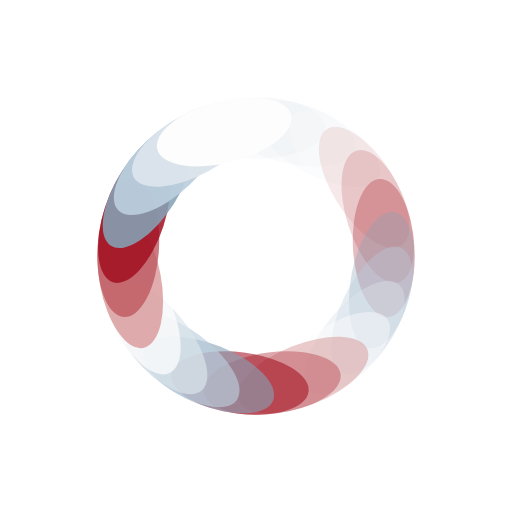
t = 0.00 s
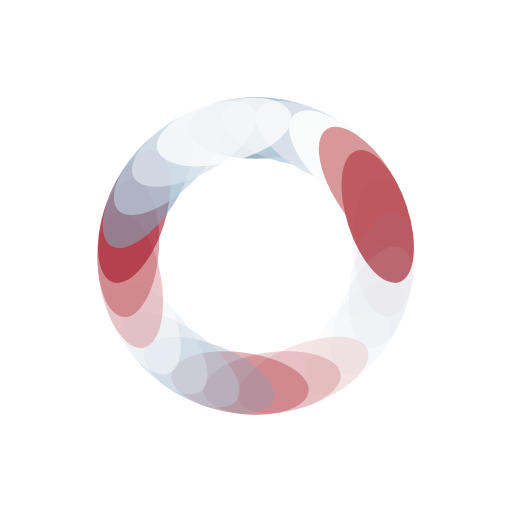
t = 0.25 s
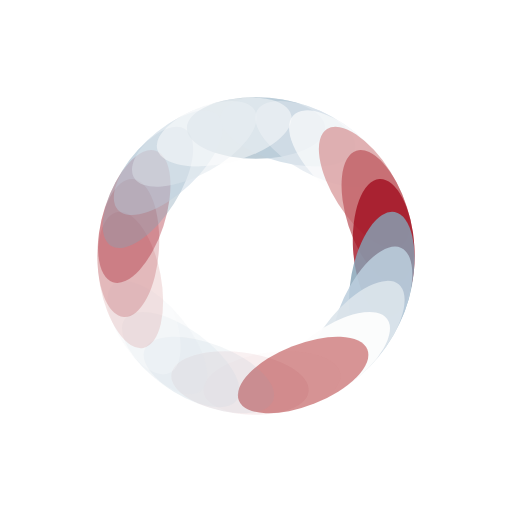
t = 0.50 s
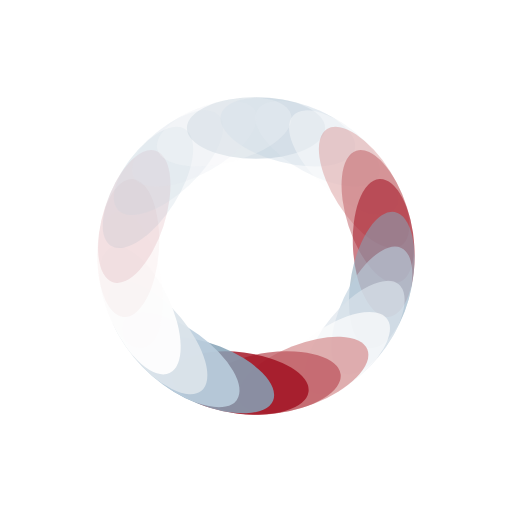
t = 0.75 s

The animated SVG that drew these frames (rendered in a browser with its animation timeline set to each time). Animation: 25 SMIL elements (animate=25); one cycle of 1.00 s, repeats indefinitely.

<?xml version="1.0" encoding="utf-8"?>
<svg xmlns="http://www.w3.org/2000/svg" xmlns:xlink="http://www.w3.org/1999/xlink" style="margin: auto; background: none; display: block; shape-rendering: auto;" width="100px" height="100px" viewBox="0 0 100 100" preserveAspectRatio="xMidYMid">
<g transform="rotate(0 50 50)">
  <rect x="36.5" y="19" rx="13.5" ry="6" width="27" height="12" fill="#85a2b6">
    <animate attributeName="opacity" values="1;0" keyTimes="0;1" dur="1s" begin="-0.96s" repeatCount="indefinite"></animate>
  </rect>
</g><g transform="rotate(14.4 50 50)">
  <rect x="36.5" y="19" rx="13.5" ry="6" width="27" height="12" fill="#bbcedd">
    <animate attributeName="opacity" values="1;0" keyTimes="0;1" dur="1s" begin="-0.92s" repeatCount="indefinite"></animate>
  </rect>
</g><g transform="rotate(28.8 50 50)">
  <rect x="36.5" y="19" rx="13.5" ry="6" width="27" height="12" fill="#dce4eb">
    <animate attributeName="opacity" values="1;0" keyTimes="0;1" dur="1s" begin="-0.88s" repeatCount="indefinite"></animate>
  </rect>
</g><g transform="rotate(43.2 50 50)">
  <rect x="36.5" y="19" rx="13.5" ry="6" width="27" height="12" fill="#fdfdfd">
    <animate attributeName="opacity" values="1;0" keyTimes="0;1" dur="1s" begin="-0.84s" repeatCount="indefinite"></animate>
  </rect>
</g><g transform="rotate(57.6 50 50)">
  <rect x="36.5" y="19" rx="13.5" ry="6" width="27" height="12" fill="#d69293">
    <animate attributeName="opacity" values="1;0" keyTimes="0;1" dur="1s" begin="-0.8s" repeatCount="indefinite"></animate>
  </rect>
</g><g transform="rotate(72 50 50)">
  <rect x="36.5" y="19" rx="13.5" ry="6" width="27" height="12" fill="#be5960">
    <animate attributeName="opacity" values="1;0" keyTimes="0;1" dur="1s" begin="-0.76s" repeatCount="indefinite"></animate>
  </rect>
</g><g transform="rotate(86.4 50 50)">
  <rect x="36.5" y="19" rx="13.5" ry="6" width="27" height="12" fill="#a00d1e">
    <animate attributeName="opacity" values="1;0" keyTimes="0;1" dur="1s" begin="-0.72s" repeatCount="indefinite"></animate>
  </rect>
</g><g transform="rotate(100.8 50 50)">
  <rect x="36.5" y="19" rx="13.5" ry="6" width="27" height="12" fill="#85a2b6">
    <animate attributeName="opacity" values="1;0" keyTimes="0;1" dur="1s" begin="-0.68s" repeatCount="indefinite"></animate>
  </rect>
</g><g transform="rotate(115.2 50 50)">
  <rect x="36.5" y="19" rx="13.5" ry="6" width="27" height="12" fill="#bbcedd">
    <animate attributeName="opacity" values="1;0" keyTimes="0;1" dur="1s" begin="-0.64s" repeatCount="indefinite"></animate>
  </rect>
</g><g transform="rotate(129.6 50 50)">
  <rect x="36.5" y="19" rx="13.5" ry="6" width="27" height="12" fill="#dce4eb">
    <animate attributeName="opacity" values="1;0" keyTimes="0;1" dur="1s" begin="-0.6s" repeatCount="indefinite"></animate>
  </rect>
</g><g transform="rotate(144 50 50)">
  <rect x="36.5" y="19" rx="13.5" ry="6" width="27" height="12" fill="#fdfdfd">
    <animate attributeName="opacity" values="1;0" keyTimes="0;1" dur="1s" begin="-0.56s" repeatCount="indefinite"></animate>
  </rect>
</g><g transform="rotate(158.4 50 50)">
  <rect x="36.5" y="19" rx="13.5" ry="6" width="27" height="12" fill="#d69293">
    <animate attributeName="opacity" values="1;0" keyTimes="0;1" dur="1s" begin="-0.52s" repeatCount="indefinite"></animate>
  </rect>
</g><g transform="rotate(172.8 50 50)">
  <rect x="36.5" y="19" rx="13.5" ry="6" width="27" height="12" fill="#be5960">
    <animate attributeName="opacity" values="1;0" keyTimes="0;1" dur="1s" begin="-0.48s" repeatCount="indefinite"></animate>
  </rect>
</g><g transform="rotate(187.2 50 50)">
  <rect x="36.5" y="19" rx="13.5" ry="6" width="27" height="12" fill="#a00d1e">
    <animate attributeName="opacity" values="1;0" keyTimes="0;1" dur="1s" begin="-0.44s" repeatCount="indefinite"></animate>
  </rect>
</g><g transform="rotate(201.6 50 50)">
  <rect x="36.5" y="19" rx="13.5" ry="6" width="27" height="12" fill="#85a2b6">
    <animate attributeName="opacity" values="1;0" keyTimes="0;1" dur="1s" begin="-0.4s" repeatCount="indefinite"></animate>
  </rect>
</g><g transform="rotate(216 50 50)">
  <rect x="36.5" y="19" rx="13.5" ry="6" width="27" height="12" fill="#bbcedd">
    <animate attributeName="opacity" values="1;0" keyTimes="0;1" dur="1s" begin="-0.36s" repeatCount="indefinite"></animate>
  </rect>
</g><g transform="rotate(230.4 50 50)">
  <rect x="36.5" y="19" rx="13.5" ry="6" width="27" height="12" fill="#dce4eb">
    <animate attributeName="opacity" values="1;0" keyTimes="0;1" dur="1s" begin="-0.32s" repeatCount="indefinite"></animate>
  </rect>
</g><g transform="rotate(244.8 50 50)">
  <rect x="36.5" y="19" rx="13.5" ry="6" width="27" height="12" fill="#fdfdfd">
    <animate attributeName="opacity" values="1;0" keyTimes="0;1" dur="1s" begin="-0.28s" repeatCount="indefinite"></animate>
  </rect>
</g><g transform="rotate(259.2 50 50)">
  <rect x="36.5" y="19" rx="13.5" ry="6" width="27" height="12" fill="#d69293">
    <animate attributeName="opacity" values="1;0" keyTimes="0;1" dur="1s" begin="-0.24s" repeatCount="indefinite"></animate>
  </rect>
</g><g transform="rotate(273.6 50 50)">
  <rect x="36.5" y="19" rx="13.5" ry="6" width="27" height="12" fill="#be5960">
    <animate attributeName="opacity" values="1;0" keyTimes="0;1" dur="1s" begin="-0.2s" repeatCount="indefinite"></animate>
  </rect>
</g><g transform="rotate(288 50 50)">
  <rect x="36.5" y="19" rx="13.5" ry="6" width="27" height="12" fill="#a00d1e">
    <animate attributeName="opacity" values="1;0" keyTimes="0;1" dur="1s" begin="-0.16s" repeatCount="indefinite"></animate>
  </rect>
</g><g transform="rotate(302.4 50 50)">
  <rect x="36.5" y="19" rx="13.5" ry="6" width="27" height="12" fill="#85a2b6">
    <animate attributeName="opacity" values="1;0" keyTimes="0;1" dur="1s" begin="-0.12s" repeatCount="indefinite"></animate>
  </rect>
</g><g transform="rotate(316.8 50 50)">
  <rect x="36.5" y="19" rx="13.5" ry="6" width="27" height="12" fill="#bbcedd">
    <animate attributeName="opacity" values="1;0" keyTimes="0;1" dur="1s" begin="-0.08s" repeatCount="indefinite"></animate>
  </rect>
</g><g transform="rotate(331.2 50 50)">
  <rect x="36.5" y="19" rx="13.5" ry="6" width="27" height="12" fill="#dce4eb">
    <animate attributeName="opacity" values="1;0" keyTimes="0;1" dur="1s" begin="-0.04s" repeatCount="indefinite"></animate>
  </rect>
</g><g transform="rotate(345.6 50 50)">
  <rect x="36.5" y="19" rx="13.5" ry="6" width="27" height="12" fill="#fdfdfd">
    <animate attributeName="opacity" values="1;0" keyTimes="0;1" dur="1s" begin="0s" repeatCount="indefinite"></animate>
  </rect>
</g>
<!-- [ldio] generated by https://loading.io/ --></svg>